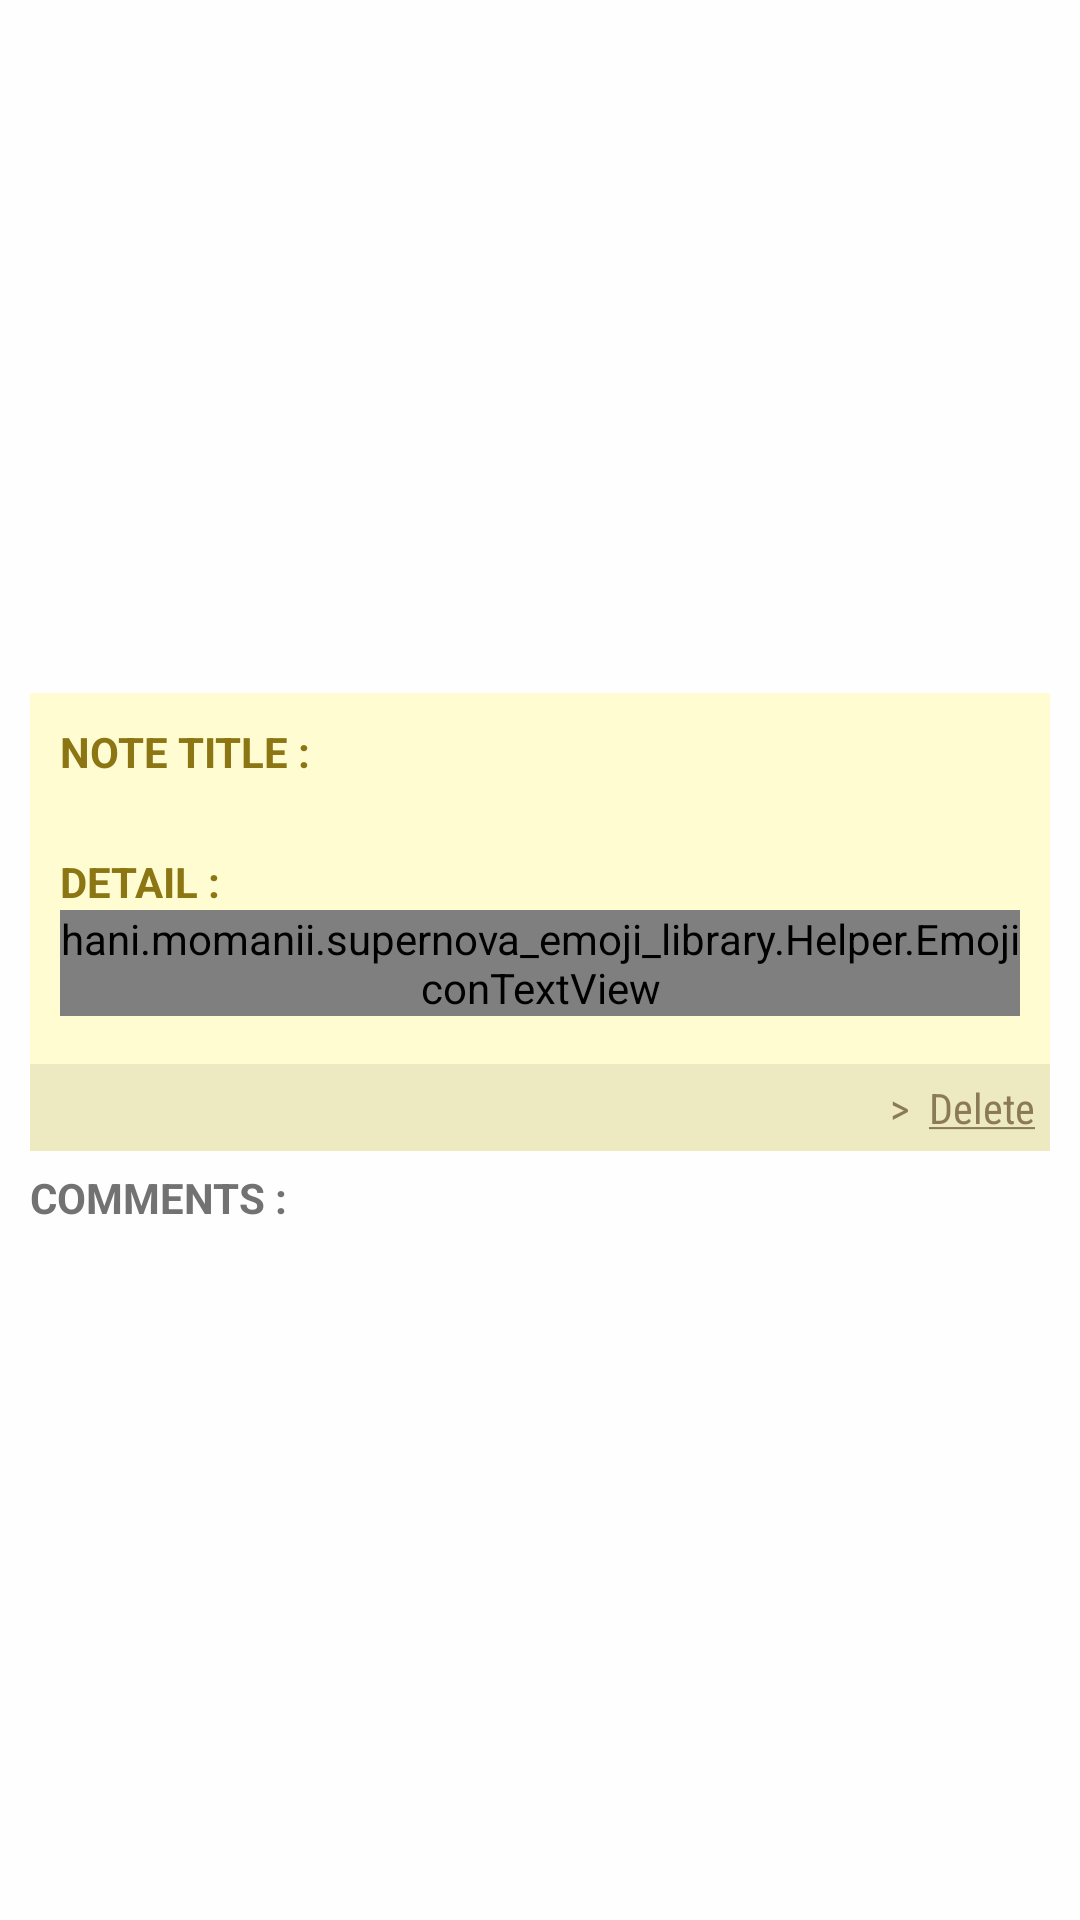

Reconstruct the res/layout file that produces this screen, plus the resources it refers to.
<!-- AndroidManifest.xml: application theme AppTheme -->
<!-- res/layout/fragment_detail.xml -->
<LinearLayout
xmlns:android="http://schemas.android.com/apk/res/android"
xmlns:app="http://schemas.android.com/apk/res-auto"
    xmlns:tools="http://schemas.android.com/tools"
    android:layout_height="match_parent"
android:layout_width="match_parent"
android:orientation="vertical"
android:background="#c8ffffff">


    <LinearLayout
        android:gravity="center_vertical"
        android:layout_height="match_parent"
        android:layout_width="match_parent"
        android:paddingLeft="10dp"
        android:paddingRight="10dp"
        android:paddingTop="10dp"
        android:paddingBottom="10dp"
        android:orientation="vertical">

        <LinearLayout
            android:layout_height="wrap_content"
            android:layout_width="match_parent"
            android:orientation="horizontal">

            <LinearLayout
                android:layout_height="wrap_content"
                android:layout_width="match_parent"
                android:orientation="vertical"
               >
                <LinearLayout
                    android:gravity="center_vertical"
                    android:layout_gravity="left"
                    android:layout_height="wrap_content"
                    android:layout_width="match_parent"
                    android:orientation="vertical"
                    android:padding="10dp"
                    android:background="#FFFCD1"
                    android:baselineAligned="false"
                    android:touchscreenBlocksFocus="false">

                    <TextView
                        android:id="@+id/objetd_textview"
                        android:layout_width="match_parent"
                        android:layout_height="wrap_content"
                        android:text="@string/objetmajuscule"
                        android:textColor="#8C7614"
                        android:textStyle="normal|bold" />

                    <TextView
                        android:id="@+id/messages_textview"
                        android:gravity="center_horizontal"
                        android:layout_width="match_parent"
                        android:layout_height="wrap_content"
                        android:fontFamily="sans-serif-condensed"
                        android:textColor="@color/black"
                        android:textAppearance="?android:textAppearanceMedium"
                        android:textStyle="bold" />

                    <TextView
                        android:id="@+id/messaged_textview"
                        android:layout_width="match_parent"
                        android:layout_height="wrap_content"
                        android:textColor="#8C7614"
                        android:text="@string/messagemauscule"
                        android:textStyle="bold" />

                    <hani.momanii.supernova_emoji_library.Helper.EmojiconTextView
                        android:id="@+id/load_textview"
                        android:layout_width="match_parent"
                        android:layout_height="wrap_content"
                        android:fontFamily="sans-serif-condensed"
                        android:textAppearance="?android:textAppearanceMedium"
                        android:textColor="@color/black"
                        android:autoLink="all"
                        android:clickable="true"
                        android:textIsSelectable="true"
                        android:layout_marginBottom="6dp"

                        />

                    <TextView
                        android:id="@+id/detail_textview"
                        android:layout_width="match_parent"
                        android:layout_height="wrap_content"
                        android:textColor="#8C7614"
                        android:text="@string/detail"
                        android:textStyle="bold"
                        android:visibility="gone"
                         />

                    <TextView
                        android:id="@+id/url_textview"
                        android:layout_width="wrap_content"
                        android:layout_height="wrap_content"
                        android:fontFamily="sans-serif-condensed"
                        android:textAppearance="?android:textAppearanceSmall"
                        android:text="url"
                        android:textColor="#009688"
                        android:focusable="true"
                        android:clickable="true"
                        android:visibility="gone"
                        android:textStyle="normal|italic"
                        android:layout_marginBottom="6dp"/>


                    <ImageView
                        android:id="@+id/fichier_image_view"
                        android:layout_width="match_parent"
                        android:layout_height="200dp"
                        android:layout_gravity="center"
                        android:visibility="gone" />

                    <TextView
                        android:id="@+id/fichier_textview"
                        android:layout_width="wrap_content"
                        android:layout_height="wrap_content"
                        android:fontFamily="sans-serif-condensed"
                        android:textAppearance="?android:textAppearanceSmall"
                        android:textColor="#FF8B7B55"
                        android:layout_gravity="center"
                        android:gravity="center_vertical"
                        android:textStyle="italic"
                        android:visibility="gone"/>

                </LinearLayout>
                <LinearLayout
                    android:gravity="center_vertical"
                    android:layout_gravity="top"
                    android:layout_height="wrap_content"
                    android:layout_width="match_parent"
                    android:orientation="vertical"
                    android:padding="5dp"
                    android:background="#EDE9C0"
                    android:layout_marginBottom="6dp">

                    <LinearLayout
                        android:layout_height="wrap_content"
                        android:layout_width="match_parent"
                        android:gravity="right"
                        android:orientation="horizontal"
                        >


                        <TextView
                            android:id="@+id/date_info_detail_textview"
                            android:gravity="center_horizontal"
                            android:layout_width="wrap_content"
                            android:layout_height="wrap_content"
                            android:fontFamily="sans-serif-condensed"
                            android:textAppearance="?android:textAppearanceSmall"
                            android:layout_marginRight="10dp"
                            />

                        <TextView
                            android:id="@+id/supprimer_information_textview"
                            android:layout_width="wrap_content"
                            android:layout_height="wrap_content"
                            android:fontFamily="sans-serif-condensed"
                            android:textAppearance="?android:textAppearanceSmall"
                            android:text="@string/supprimer_detail"
                            android:textColor="#FF8B7B55"
                            android:focusable="true"
                            android:layout_gravity="right"
                            android:gravity="center_vertical"
                            android:clickable="true"
                            />

                    </LinearLayout>


                </LinearLayout>
            </LinearLayout>

        </LinearLayout>

        <TextView
            android:id="@+id/commentaires_label_textview"
            android:layout_width="match_parent"
            android:layout_height="wrap_content"
            android:textColor="#727272"
            android:text="@string/commentaires"
            android:textStyle="bold" />

    </LinearLayout>
</LinearLayout>
<!-- resources referenced by this layout -->
<resources>
  <color name="black">#000000</color>
  <string name="commentaires">COMMENTS :</string>
  <string name="detail">DETAIL :</string>
  <string name="messagemauscule">DETAIL :</string>
  <string name="objetmajuscule">NOTE TITLE :</string>
  <string name="supprimer_detail">&gt;   <u>Delete</u></string>
  <style name="AppTheme" parent="Theme.AppCompat.Light.NoActionBar">
          
          <item name="colorPrimary">@color/primary</item>
          <item name="colorPrimaryDark">@color/primary_dark</item>
          <item name="colorAccent">@color/accent</item>
  
      </style>
  <color name="primary">#008800</color>
  <color name="primary_dark">#005B00</color>
  <color name="accent">#008800</color>
</resources>
